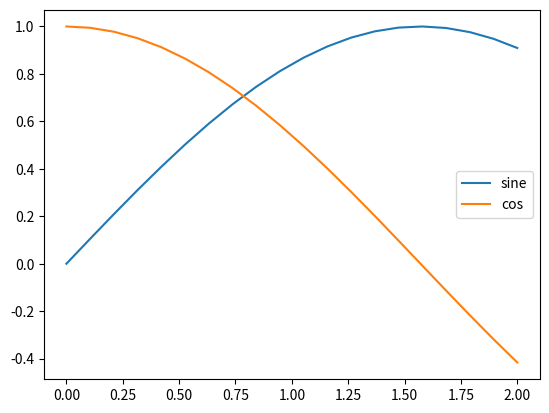

Reproduce this figure in Python.
import numpy as np
# n1=np.random.rand(3)
# print(n1)
# n2=np.random.rand(3,2)
# print(n2)
# n3=np.random.randn(3,2)
# print(n3)
# n4=np.random.randint(2,4)
# print(n4)
# n4=np.random.randint(3,size=(2,4))
# print(n4)
# print(np.random.rand(3))
# print(np.random.sample(size=(3,2,3)))
import matplotlib.pyplot as plt
# snum=np.random.standard_normal(6000)
# print(snum)
# plt.hist(snum,bins=15)
# plt.show()
# score=np.array([90,60,65])
# print(score.mean())
# print(score.std())
# print(score.var())
x=np.linspace(0,2,20)
# print(x)
# y=np.sin(x)
# z=np.cos(x)
# plt.plot(x,y)
# plt.plot(x,z)
# plt.show()
y=np.sin(x)
z=np.cos(x)
plt.plot(x,y,label="sine")
plt.plot(x,z,label="cos")
plt.legend(loc="right")
plt.show()
